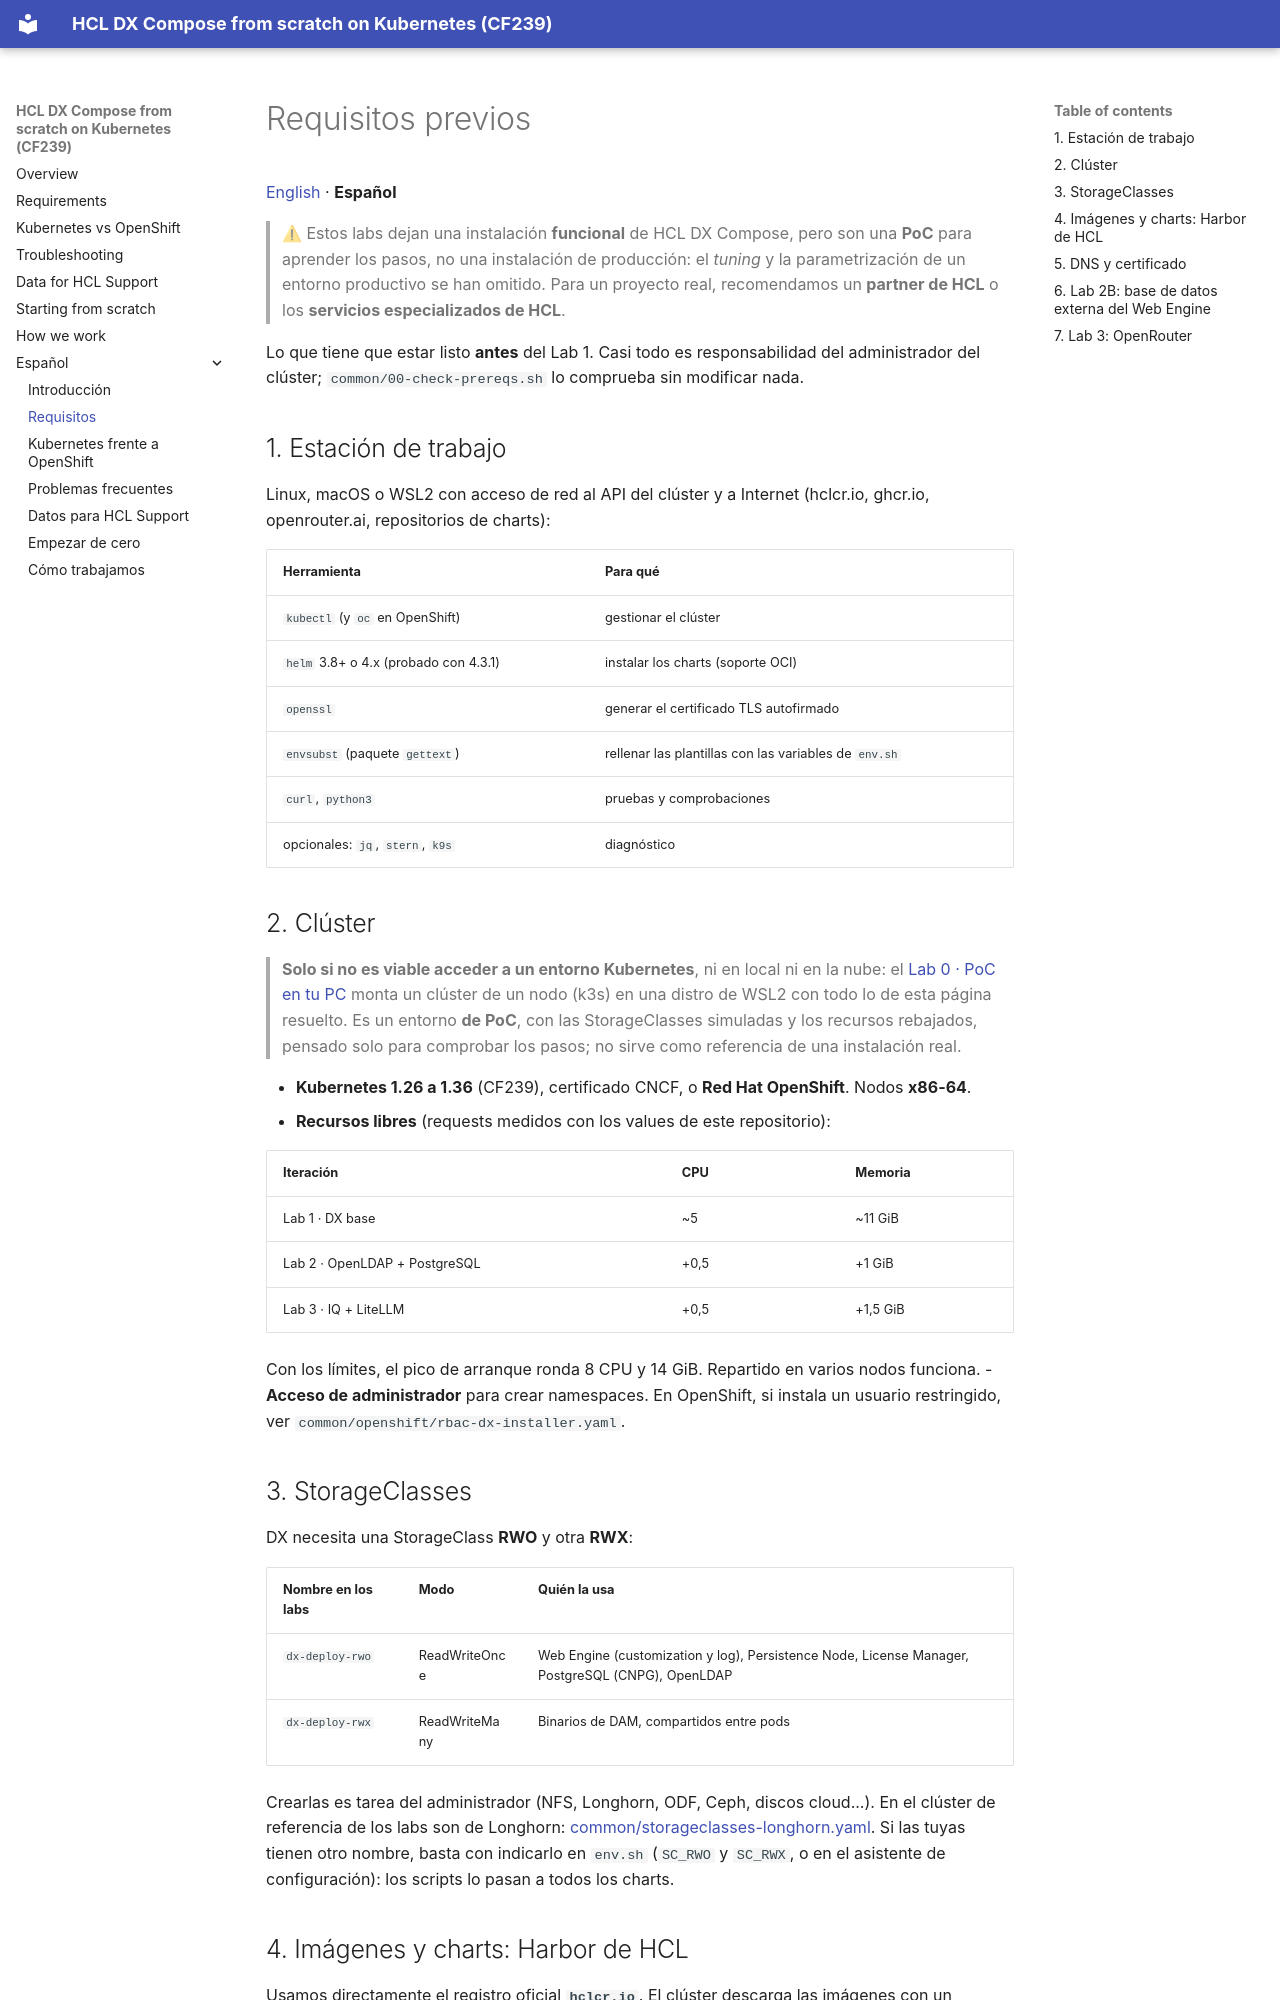

repository: europesip/hcl-dx-compose-labs · page: requirements.es/index.html · generator: mkdocs

# Requisitos previos

[English](requirements.md) · **Español**

> ⚠ Estos labs dejan una instalación **funcional** de HCL DX Compose, pero son una **PoC** para
> aprender los pasos, no una instalación de producción: el *tuning* y la parametrización de un
> entorno productivo se han omitido. Para un proyecto real, recomendamos un **partner de HCL** o los
> **servicios especializados de HCL**.

Lo que tiene que estar listo **antes** del Lab 1. Casi todo es responsabilidad del administrador del
clúster; `common/00-check-prereqs.sh` lo comprueba sin modificar nada.

## 1. Estación de trabajo

Linux, macOS o WSL2 con acceso de red al API del clúster y a Internet (hclcr.io, ghcr.io,
openrouter.ai, repositorios de charts):

| Herramienta | Para qué |
|---|---|
| `kubectl` (y `oc` en OpenShift) | gestionar el clúster |
| `helm` 3.8+ o 4.x (probado con 4.3.1) | instalar los charts (soporte OCI) |
| `openssl` | generar el certificado TLS autofirmado |
| `envsubst` (paquete `gettext`) | rellenar las plantillas con las variables de `env.sh` |
| `curl`, `python3` | pruebas y comprobaciones |
| opcionales: `jq`, `stern`, `k9s` | diagnóstico |

## 2. Clúster

> **Solo si no es viable acceder a un entorno Kubernetes**, ni en local ni en la nube: el
> [Lab 0 · PoC en tu PC](https://github.com/europesip/hcl-dx-compose-labs/blob/main/lab0-poc-wsl/GUIDE.es.md) monta un clúster de un nodo (k3s) en una distro de
> WSL2 con todo lo de esta página resuelto. Es un entorno **de PoC**, con las StorageClasses
> simuladas y los recursos rebajados, pensado solo para comprobar los pasos; no sirve como
> referencia de una instalación real.

- **Kubernetes 1.26 a 1.36** (CF239), certificado CNCF, o **Red Hat OpenShift**. Nodos **x86-64**.
- **Recursos libres** (requests medidos con los values de este repositorio):

  | Iteración | CPU | Memoria |
  |---|---|---|
  | Lab 1 · DX base | ~5 | ~11 GiB |
  | Lab 2 · OpenLDAP + PostgreSQL | +0,5 | +1 GiB |
  | Lab 3 · IQ + LiteLLM | +0,5 | +1,5 GiB |

  Con los límites, el pico de arranque ronda 8 CPU y 14 GiB. Repartido en varios nodos funciona.
- **Acceso de administrador** para crear namespaces. En OpenShift, si instala un usuario
  restringido, ver `common/openshift/rbac-dx-installer.yaml`.

## 3. StorageClasses

DX necesita una StorageClass **RWO** y otra **RWX**:

| Nombre en los labs | Modo | Quién la usa |
|---|---|---|
| `dx-deploy-rwo` | ReadWriteOnce | Web Engine (customization y log), Persistence Node, License Manager, PostgreSQL (CNPG), OpenLDAP |
| `dx-deploy-rwx` | ReadWriteMany | Binarios de DAM, compartidos entre pods |

Crearlas es tarea del administrador (NFS, Longhorn, ODF, Ceph, discos cloud...). En el clúster de
referencia de los labs son de Longhorn: [common/storageclasses-longhorn.yaml](https://github.com/europesip/hcl-dx-compose-labs/blob/main/common/storageclasses-longhorn.yaml).
Si las tuyas tienen otro nombre, basta con indicarlo en `env.sh` (`SC_RWO` y `SC_RWX`, o en el
asistente de configuración): los scripts lo pasan a todos los charts.
